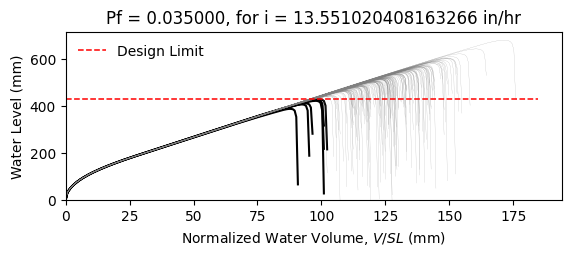

Values plotted in this chart, from the file beside it:
W14X22, L = 360.0 in, slope = 0.020833333333333332 in/in, dead load = 6.944444444444444e-05 kip/in…
zwlim AISC Appendix 2, zwlim DAMP, zwlim Proposed for ASCE 7, zwlim Neglect Ponding, dhnom Denver, dhnom New York, dhnom New Orleans, dh Denver, dh New York, dh New Orleans, dmax
15.16, 15.45, 13.32, 15.16, 0.6667, 0.6667, 0.6667, 2.194, 2.194, 2.194, 21.96, Safe, 
15.16, 15.45, 13.32, 15.16, 0.6667, 0.6667, 0.6667, 2.194, 2.194, 2.194, 19.16, Safe, 
15.16, 15.45, 13.32, 15.16, 0.6667, 0.6667, 0.6667, 2.194, 2.194, 2.194, 18.42, Safe, 
15.16, 15.45, 13.32, 15.16, 0.6667, 0.6667, 0.6667, 2.194, 2.194, 2.194, 21.67, Safe, 
15.16, 15.45, 13.32, 15.16, 0.6667, 0.6667, 0.6667, 2.194, 2.194, 2.194, 18.17, Safe, 
15.16, 15.45, 13.32, 15.16, 0.6667, 0.6667, 0.6667, 2.194, 2.194, 2.194, 26.85, Safe, 
15.16, 15.45, 13.32, 15.16, 0.6667, 0.6667, 0.6667, 2.194, 2.194, 2.194, 20.25, Safe, 
15.16, 15.45, 13.32, 15.16, 0.6667, 0.6667, 0.6667, 2.194, 2.194, 2.194, 18.35, Safe, 
15.16, 15.45, 13.32, 15.16, 0.6667, 0.6667, 0.6667, 2.194, 2.194, 2.194, 21.17, Safe, 
15.16, 15.45, 13.32, 15.16, 0.6667, 0.6667, 0.6667, 2.194, 2.194, 2.194, 19.89, Safe, 
15.16, 15.45, 13.32, 15.16, 0.6667, 0.6667, 0.6667, 2.194, 2.194, 2.194, 17.51, Safe, 
15.16, 15.45, 13.32, 15.16, 0.6667, 0.6667, 0.6667, 2.194, 2.194, 2.194, 16.9, Fail, 
15.16, 15.45, 13.32, 15.16, 0.6667, 0.6667, 0.6667, 2.194, 2.194, 2.194, 21.37, Safe, 
15.16, 15.45, 13.32, 15.16, 0.6667, 0.6667, 0.6667, 2.194, 2.194, 2.194, 18.76, Safe, 
15.16, 15.45, 13.32, 15.16, 0.6667, 0.6667, 0.6667, 2.194, 2.194, 2.194, 21.77, Safe, 
15.16, 15.45, 13.32, 15.16, 0.6667, 0.6667, 0.6667, 2.194, 2.194, 2.194, 19.76, Safe, 
15.16, 15.45, 13.32, 15.16, 0.6667, 0.6667, 0.6667, 2.194, 2.194, 2.194, 20.42, Safe, 
15.16, 15.45, 13.32, 15.16, 0.6667, 0.6667, 0.6667, 2.194, 2.194, 2.194, 22.36, Safe, 
15.16, 15.45, 13.32, 15.16, 0.6667, 0.6667, 0.6667, 2.194, 2.194, 2.194, 18.27, Safe, 
15.16, 15.45, 13.32, 15.16, 0.6667, 0.6667, 0.6667, 2.194, 2.194, 2.194, 19.22, Safe, 
15.16, 15.45, 13.32, 15.16, 0.6667, 0.6667, 0.6667, 2.194, 2.194, 2.194, 18.19, Safe, 
15.16, 15.45, 13.32, 15.16, 0.6667, 0.6667, 0.6667, 2.194, 2.194, 2.194, 21.6, Safe, 
15.16, 15.45, 13.32, 15.16, 0.6667, 0.6667, 0.6667, 2.194, 2.194, 2.194, 22.48, Safe, 
15.16, 15.45, 13.32, 15.16, 0.6667, 0.6667, 0.6667, 2.194, 2.194, 2.194, 19.99, Safe, 
15.16, 15.45, 13.32, 15.16, 0.6667, 0.6667, 0.6667, 2.194, 2.194, 2.194, 19.11, Safe, 
15.16, 15.45, 13.32, 15.16, 0.6667, 0.6667, 0.6667, 2.194, 2.194, 2.194, 16.83, Fail, 
15.16, 15.45, 13.32, 15.16, 0.6667, 0.6667, 0.6667, 2.194, 2.194, 2.194, 21.07, Safe, 
15.16, 15.45, 13.32, 15.16, 0.6667, 0.6667, 0.6667, 2.194, 2.194, 2.194, 20.76, Safe, 
15.16, 15.45, 13.32, 15.16, 0.6667, 0.6667, 0.6667, 2.194, 2.194, 2.194, 18.37, Safe, 
15.16, 15.45, 13.32, 15.16, 0.6667, 0.6667, 0.6667, 2.194, 2.194, 2.194, 23.21, Safe, 
15.16, 15.45, 13.32, 15.16, 0.6667, 0.6667, 0.6667, 2.194, 2.194, 2.194, 20.37, Safe, 
15.16, 15.45, 13.32, 15.16, 0.6667, 0.6667, 0.6667, 2.194, 2.194, 2.194, 21.11, Safe, 
15.16, 15.45, 13.32, 15.16, 0.6667, 0.6667, 0.6667, 2.194, 2.194, 2.194, 18.93, Safe, 
15.16, 15.45, 13.32, 15.16, 0.6667, 0.6667, 0.6667, 2.194, 2.194, 2.194, 22.53, Safe, 
15.16, 15.45, 13.32, 15.16, 0.6667, 0.6667, 0.6667, 2.194, 2.194, 2.194, 21.42, Safe, 
15.16, 15.45, 13.32, 15.16, 0.6667, 0.6667, 0.6667, 2.194, 2.194, 2.194, 18.3, Safe, 
15.16, 15.45, 13.32, 15.16, 0.6667, 0.6667, 0.6667, 2.194, 2.194, 2.194, 20.73, Safe, 
15.16, 15.45, 13.32, 15.16, 0.6667, 0.6667, 0.6667, 2.194, 2.194, 2.194, 21.08, Safe, 
15.16, 15.45, 13.32, 15.16, 0.6667, 0.6667, 0.6667, 2.194, 2.194, 2.194, 21.96, Safe, 
15.16, 15.45, 13.32, 15.16, 0.6667, 0.6667, 0.6667, 2.194, 2.194, 2.194, 17.71, Safe, 
15.16, 15.45, 13.32, 15.16, 0.6667, 0.6667, 0.6667, 2.194, 2.194, 2.194, 22.44, Safe, 
15.16, 15.45, 13.32, 15.16, 0.6667, 0.6667, 0.6667, 2.194, 2.194, 2.194, 18.94, Safe, 
15.16, 15.45, 13.32, 15.16, 0.6667, 0.6667, 0.6667, 2.194, 2.194, 2.194, 19.9, Safe, 
15.16, 15.45, 13.32, 15.16, 0.6667, 0.6667, 0.6667, 2.194, 2.194, 2.194, 19.41, Safe, 
15.16, 15.45, 13.32, 15.16, 0.6667, 0.6667, 0.6667, 2.194, 2.194, 2.194, 22.17, Safe, 
15.16, 15.45, 13.32, 15.16, 0.6667, 0.6667, 0.6667, 2.194, 2.194, 2.194, 17.3, Safe, 
15.16, 15.45, 13.32, 15.16, 0.6667, 0.6667, 0.6667, 2.194, 2.194, 2.194, 20.23, Safe, 
15.16, 15.45, 13.32, 15.16, 0.6667, 0.6667, 0.6667, 2.194, 2.194, 2.194, 18.92, Safe, 
15.16, 15.45, 13.32, 15.16, 0.6667, 0.6667, 0.6667, 2.194, 2.194, 2.194, 20.29, Safe, 
15.16, 15.45, 13.32, 15.16, 0.6667, 0.6667, 0.6667, 2.194, 2.194, 2.194, 18.48, Safe, 
15.16, 15.45, 13.32, 15.16, 0.6667, 0.6667, 0.6667, 2.194, 2.194, 2.194, 21.63, Safe, 
15.16, 15.45, 13.32, 15.16, 0.6667, 0.6667, 0.6667, 2.194, 2.194, 2.194, 16.21, Fail, 
15.16, 15.45, 13.32, 15.16, 0.6667, 0.6667, 0.6667, 2.194, 2.194, 2.194, 20.35, Safe, 
15.16, 15.45, 13.32, 15.16, 0.6667, 0.6667, 0.6667, 2.194, 2.194, 2.194, 18.91, Safe, 
15.16, 15.45, 13.32, 15.16, 0.6667, 0.6667, 0.6667, 2.194, 2.194, 2.194, 23.09, Safe, 
15.16, 15.45, 13.32, 15.16, 0.6667, 0.6667, 0.6667, 2.194, 2.194, 2.194, 18.81, Safe, 
15.16, 15.45, 13.32, 15.16, 0.6667, 0.6667, 0.6667, 2.194, 2.194, 2.194, 19.9, Safe, 
15.16, 15.45, 13.32, 15.16, 0.6667, 0.6667, 0.6667, 2.194, 2.194, 2.194, 18.77, Safe, 
15.16, 15.45, 13.32, 15.16, 0.6667, 0.6667, 0.6667, 2.194, 2.194, 2.194, 16.98, Safe, 
... 142 more rows
